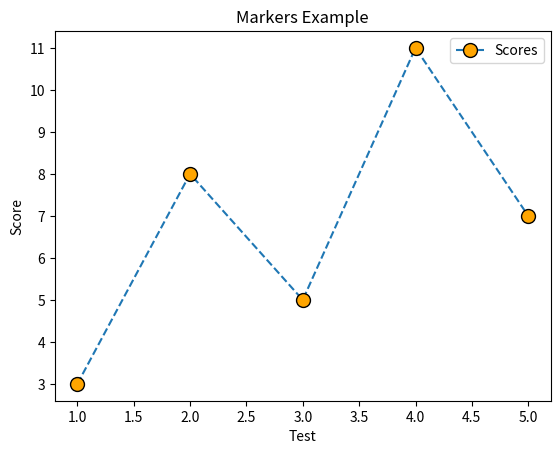

Write the Python code that produced this figure.
"""Practice: Markers.
Use markers to make individual data points visible and easier to compare.
Reference: https://www.w3schools.com/python/matplotlib_markers.asp
"""

import matplotlib.pyplot as plt

x = [1, 2, 3, 4, 5]
y = [3, 8, 5, 11, 7]

plt.plot(
    x, y,
    marker="o",
    markersize=10,
    markerfacecolor="orange",
    markeredgecolor="black",
    linestyle="--",
    label="Scores"
)
plt.title("Markers Example")
plt.xlabel("Test")
plt.ylabel("Score")
plt.legend()
plt.show()
